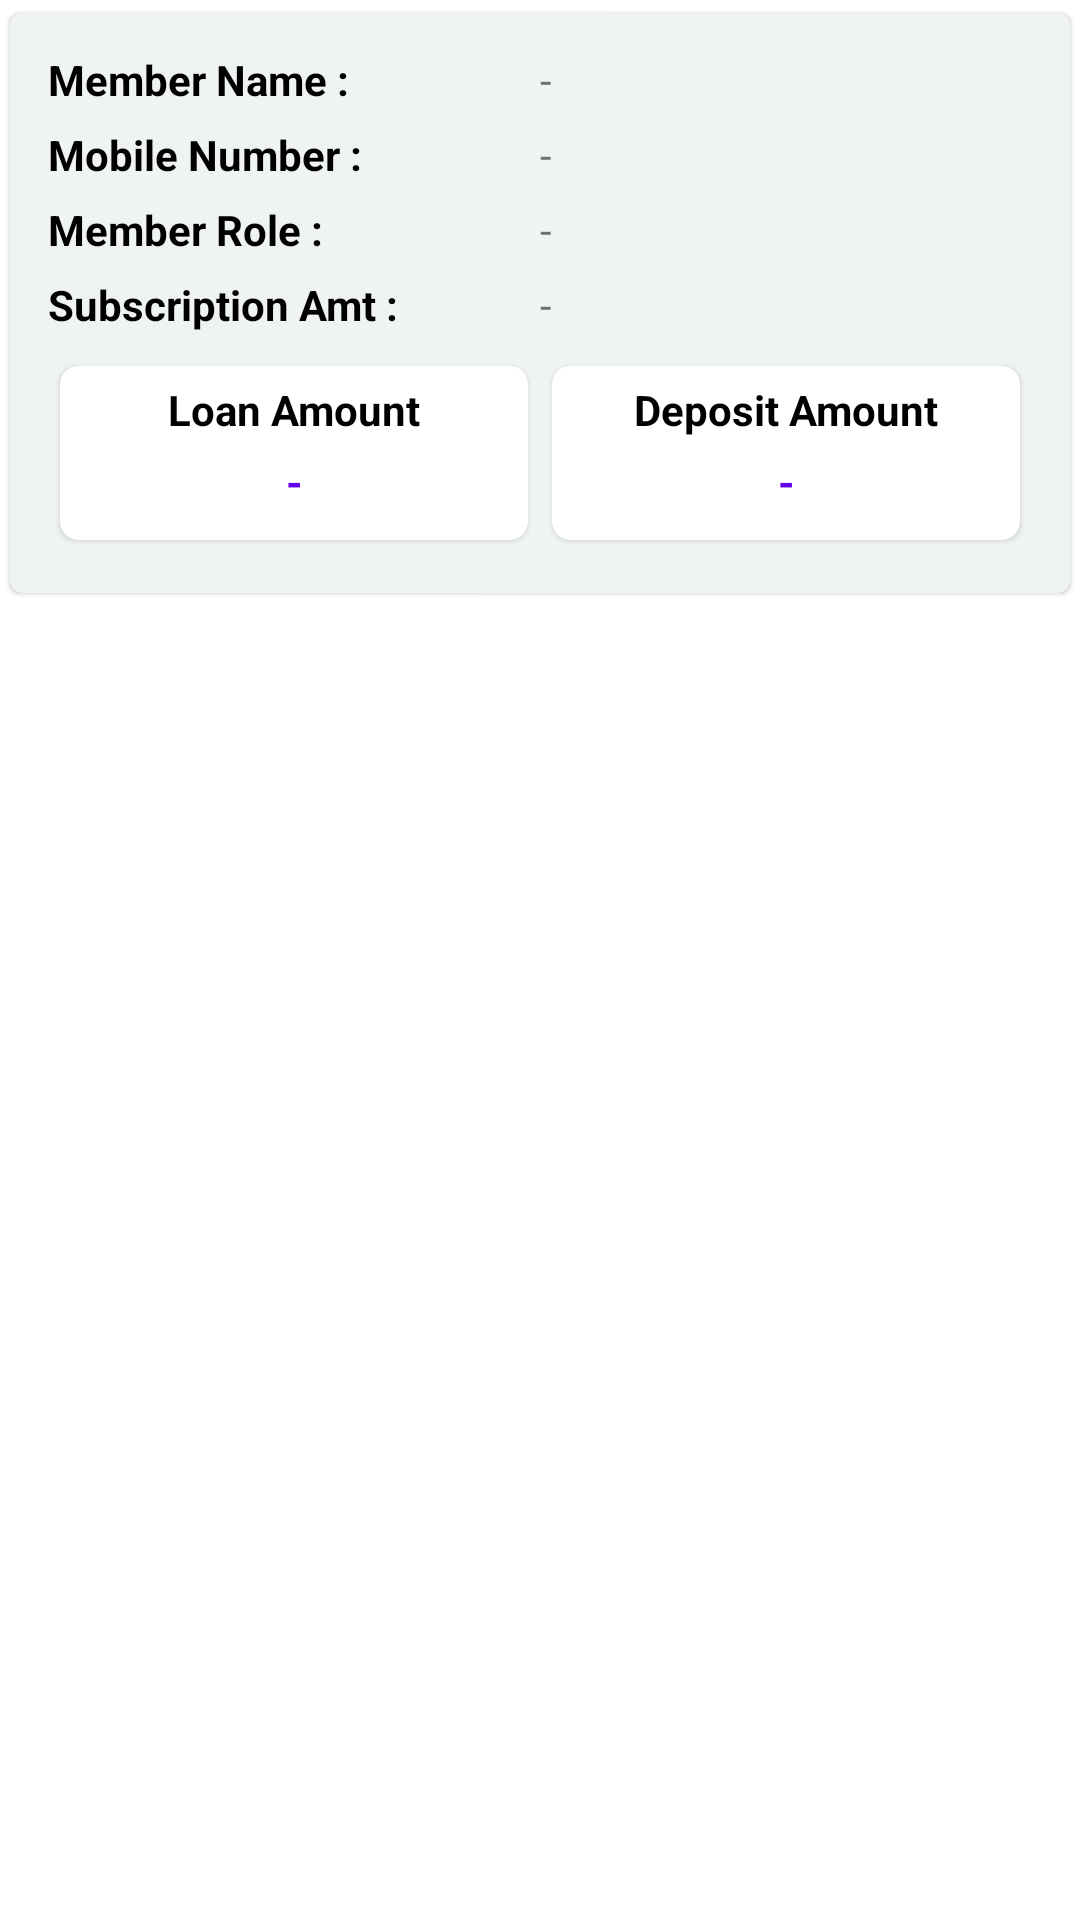

Reconstruct the res/layout file that produces this screen, plus the resources it refers to.
<!-- AndroidManifest.xml: application theme Theme.MemberApp -->
<!-- res/layout/member_layout.xml -->
<?xml version="1.0" encoding="utf-8"?>
<LinearLayout xmlns:android="http://schemas.android.com/apk/res/android"
    android:layout_width="match_parent"
    android:layout_height="wrap_content"
    xmlns:app="http://schemas.android.com/apk/res-auto"
    android:orientation="vertical">

<com.google.android.material.card.MaterialCardView
    android:layout_width="match_parent"
    android:layout_height="wrap_content"
    android:padding="10dp"
    app:cardUseCompatPadding="true"
    app:cardBackgroundColor="#EFF4F3"
    android:id="@+id/card">

    <RelativeLayout
        android:layout_width="match_parent"
        android:layout_height="wrap_content"
        android:layout_margin="10dp"
        >
        <LinearLayout
            android:id="@+id/l1"
            android:layout_width="match_parent"
            android:layout_height="wrap_content"
            android:weightSum="1"
            android:gravity="center"
            android:padding="3dp"
            android:orientation="horizontal">

            <TextView
                android:layout_width="0dp"
                android:layout_weight=".5"
                android:layout_height="wrap_content"
                android:text="Member Name :"
                android:textColor="@color/black"
                android:textSize="14sp"
                android:textStyle="bold"
                android:layout_gravity="start"
                android:gravity="start"
                android:textAlignment="textStart"/>
            <TextView
                android:id="@+id/tv_mName"
                android:layout_width="0dp"
                android:layout_weight=".5"
                android:layout_height="wrap_content"
                android:text="-"
                android:textSize="14sp"
                android:layout_gravity="start"
                android:gravity="start"
                android:textAlignment="textStart"/>

        </LinearLayout>
        <LinearLayout
            android:id="@+id/lay2"
            android:layout_below="@+id/l1"
            android:layout_width="match_parent"
            android:layout_height="wrap_content"
            android:weightSum="1"
            android:gravity="center"
            android:padding="3dp"
            android:orientation="horizontal">

            <TextView
                android:layout_width="0dp"
                android:layout_weight=".5"
                android:layout_height="wrap_content"
                android:text="Mobile Number :"
                android:textColor="@color/black"
                android:textSize="14sp"
                android:textStyle="bold"
                android:layout_gravity="start"
                android:gravity="start"
                android:textAlignment="textStart"/>
            <TextView
                android:id="@+id/tv_mContact"
                android:layout_width="0dp"
                android:layout_weight=".5"
                android:layout_height="wrap_content"
                android:text="-"
                android:textSize="14sp"
                android:layout_gravity="start"
                android:gravity="start"
                android:textAlignment="textStart"/>

        </LinearLayout>
        <LinearLayout
            android:id="@+id/l3"
            android:layout_below="@+id/lay2"
            android:layout_width="match_parent"
            android:layout_height="wrap_content"
            android:weightSum="1"
            android:gravity="center"
            android:padding="3dp"
            android:orientation="horizontal">

            <TextView
                android:layout_width="0dp"
                android:layout_weight=".5"
                android:layout_height="wrap_content"
                android:text="Member Role :"
                android:textColor="@color/black"
                android:textSize="14sp"
                android:textStyle="bold"
                android:layout_gravity="start"
                android:gravity="start"
                android:textAlignment="textStart"/>
            <TextView
                android:id="@+id/tv_mRole"
                android:layout_width="0dp"
                android:layout_weight=".5"
                android:layout_height="wrap_content"
                android:text="-"
                android:textSize="14sp"
                android:layout_gravity="start"
                android:gravity="start"
                android:textAlignment="textStart"/>

        </LinearLayout>
        <LinearLayout
            android:id="@+id/l4"
            android:layout_below="@id/l3"
            android:layout_width="match_parent"
            android:layout_height="wrap_content"
            android:weightSum="1"
            android:gravity="center"
            android:padding="3dp"
            android:orientation="horizontal">

            <TextView
                android:layout_width="0dp"
                android:layout_weight=".5"
                android:layout_height="wrap_content"
                android:text="Subscription Amt :"
                android:textColor="@color/black"
                android:textSize="14sp"
                android:textStyle="bold"
                android:layout_gravity="start"
                android:gravity="start"
                android:textAlignment="textStart"/>
            <TextView
                android:id="@+id/tv_sAmt"
                android:layout_width="0dp"
                android:layout_weight=".5"
                android:layout_height="wrap_content"
                android:text="-"
                android:textSize="14sp"
                android:layout_gravity="start"
                android:gravity="start"
                android:textAlignment="textStart"/>

        </LinearLayout>

        <LinearLayout
            android:id="@+id/l5"
            android:layout_below="@+id/l4"
            android:layout_width="match_parent"
            android:layout_height="wrap_content"
            android:weightSum="1"
            android:gravity="center"
            android:padding="3dp"
            android:orientation="horizontal">

            <com.google.android.material.card.MaterialCardView
                android:layout_width="0dp"
                android:layout_weight=".5"
                android:layout_height="match_parent"
                android:padding="10dp"
                app:cardUseCompatPadding="true"
                app:cardBackgroundColor="@color/white"
                app:cardCornerRadius="6dp"
                >
                <LinearLayout
                    android:layout_width="match_parent"
                    android:layout_height="wrap_content"
                    android:gravity="center"
                    android:padding="5dp"
                    android:orientation="vertical">

                    <TextView
                        android:layout_width="match_parent"
                        android:layout_height="wrap_content"
                        android:text="Loan Amount"
                        android:textColor="@color/black"
                        android:textSize="14sp"
                        android:textStyle="bold"
                        android:layout_gravity="center"
                        android:gravity="center_horizontal"
                        android:textAlignment="center"/>
                    <TextView
                        android:id="@+id/c_lAmt"
                        android:layout_width="match_parent"
                        android:layout_height="wrap_content"
                        android:text="-"
                        android:maxLines="3"
                        android:textColor="@color/purple_500"
                        android:textSize="14sp"
                        android:textStyle="bold"
                        android:layout_gravity="center"
                        android:gravity="center_horizontal"
                        android:textAlignment="center"
                        android:layout_marginTop="5dp"
                        android:layout_marginBottom="5dp"
                        />

                </LinearLayout>

            </com.google.android.material.card.MaterialCardView>
            <com.google.android.material.card.MaterialCardView
                android:layout_width="0dp"
                android:layout_weight=".5"
                android:layout_height="match_parent"
                android:padding="10dp"
                app:cardUseCompatPadding="true"
                app:cardBackgroundColor="@color/white"
                app:cardCornerRadius="6dp"
                >
                <LinearLayout
                    android:layout_width="match_parent"
                    android:layout_height="wrap_content"
                    android:gravity="center"
                    android:padding="5dp"
                    android:orientation="vertical">

                    <TextView
                        android:layout_width="match_parent"
                        android:layout_height="wrap_content"
                        android:text="Deposit Amount"
                        android:textColor="@color/black"
                        android:textSize="14sp"
                        android:textStyle="bold"
                        android:layout_gravity="center"
                        android:gravity="center_horizontal"
                        android:textAlignment="center"/>
                    <TextView
                        android:id="@+id/c_depAmt"
                        android:layout_width="match_parent"
                        android:layout_height="wrap_content"
                        android:text="-"
                        android:maxLines="3"
                        android:textColor="@color/purple_500"
                        android:textSize="14sp"
                        android:textStyle="bold"
                        android:layout_gravity="center"
                        android:gravity="center_horizontal"
                        android:textAlignment="center"
                        android:layout_marginTop="5dp"
                        android:layout_marginBottom="5dp"

                        />

                </LinearLayout>

            </com.google.android.material.card.MaterialCardView>

        </LinearLayout>

    </RelativeLayout>

</com.google.android.material.card.MaterialCardView>

</LinearLayout>
<!-- resources referenced by this layout -->
<resources>
  <color name="black">#FF000000</color>
  <color name="purple_500">#FF6200EE</color>
  <color name="white">#FFFFFFFF</color>
  <style name="Theme.MemberApp" parent="Theme.MaterialComponents.DayNight.DarkActionBar">
          
          <item name="colorPrimary">@color/Dark</item>
          <item name="colorPrimaryVariant">@color/Dark</item>
          <item name="colorOnPrimary">@color/white</item>
          
          <item name="colorSecondary">@color/accent</item>
          <item name="colorSecondaryVariant">@color/teal_700</item>
          <item name="colorOnSecondary">@color/black</item>
          
          <item name="android:statusBarColor">?attr/colorPrimaryVariant</item>
          
      </style>
  <color name="Dark">#4A787D</color>
  <color name="accent">#FEB06A</color>
  <color name="teal_700">#FF018786</color>
</resources>
